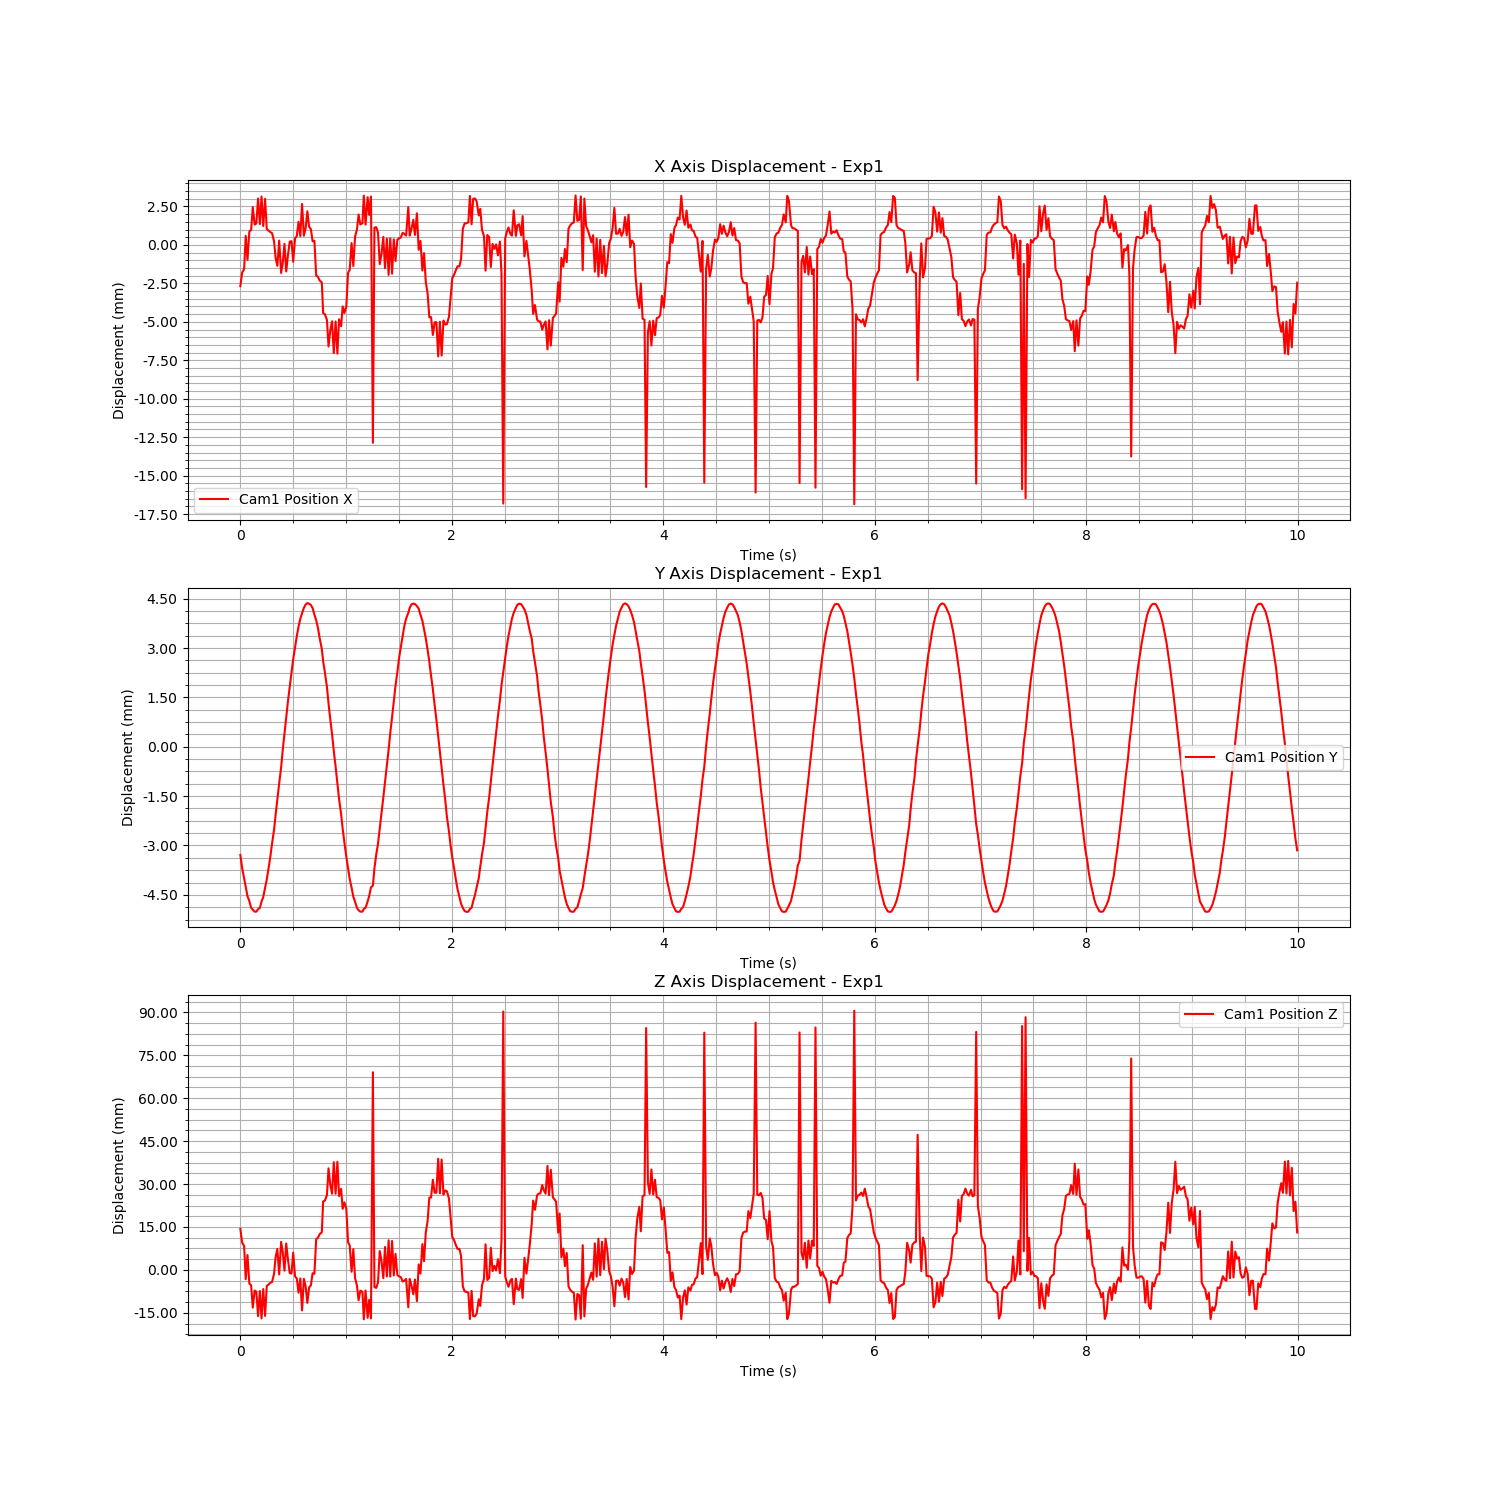

Data behind this chart, as committed beside it:
Time (s), Cam1 Fiducial ID, Cam1 Position X, Cam1 Position Y, Cam1 Position Z, Cam1 Rotation X, Cam1 Rotation Y, Cam1 Rotation Z, Cam1 Rotation W
1724751606, 0, -0.002682, -0.003287, 0.01438, 0.00825, -0.2091, 0.0005962, 0.9779
1724751606, 0, -0.001801, -0.003687, 0.009564, -0.001196, 0.02983, 0.0003253, 0.9996
1724751606, 0, -0.001571, -0.004012, 0.00833, -0.0004953, 0.03098, 0.0003075, 0.9995
1724751606, 0, 0.0005878, -0.004257, -0.003239, 0.0008208, 0.0398, 0.0003081, 0.9992
1724751606, 0, -0.0009723, -0.004541, 0.00521, 0.004467, -0.2167, -7.586222046443561e-05, 0.9762
1724751606, 0, 0.0008771, -0.004693, -0.004794, 0.001202, 0.04103, 0.000274, 0.9992
1724751606, 0, 0.0009818, -0.004893, -0.005356, 0.001216, 0.04142, 0.000267, 0.9991
1724751606, 0, 0.00246, -0.00495, -0.01316, 0.004043, -0.2295, -0.0002844, 0.9733
1724751606, 0, 0.001326, -0.005011, -0.007204, 0.001492, 0.0428, 0.0002467, 0.9991
1724751606, 0, 0.001396, -0.005011, -0.007576, 0.001457, 0.04299, 0.0002589, 0.9991
1724751606, 0, 0.003018, -0.004936, -0.01615, 0.002698, -0.2314, -0.0002052, 0.9729
1724751606, 0, 0.001355, -0.004894, -0.007356, 0.001428, 0.04284, 0.0002849, 0.9991
1724751606, 0, 0.003149, -0.004706, -0.01696, 0.001241, 0.04937, 0.0002436, 0.9988
1724751606, 0, 0.001228, -0.004569, -0.006684, 0.001712, 0.04259, 0.0002523, 0.9991
1724751606, 0, 0.003, -0.004281, -0.01606, 0.002021, -0.2315, -0.0001781, 0.9728
1724751606, 0, 0.001031, -0.004031, -0.005626, 0.001141, 0.04173, 0.0002626, 0.9991
1724751606, 0, 0.0009341, -0.003705, -0.005106, 0.000988, 0.04128, 0.000283, 0.9991
1724751606, 0, 0.0008361, -0.003353, -0.004476, 0.004541, -0.2237, -9.961948239925225e-05, 0.9746
1724751606, 0, 0.0007736, -0.002949, -0.004231, -0.0002699, 0.04051, 0.0003061, 0.9992
1724751606, 0, 0.0002313, -0.002516, -0.001311, -0.002187, 0.03796, 0.0002972, 0.9993
1724751606, 0, -0.0008484, -0.002065, 0.00447, -0.003547, 0.03367, 9.548515120153572e-05, 0.9994
1724751606, 0, -0.001359, -0.001601, 0.007309, 0.006335, -0.2149, 0.0005734, 0.9766
1724751606, 0, 0.000284, -0.001104, -0.001581, -0.001751, 0.03861, 0.0002492, 0.9993
1724751606, 0, -0.001824, -0.0006285, 0.009804, 0.003176, -0.2137, 0.0003457, 0.9769
1724751606, 0, -0.001176, -0.0001051, 0.006261, 0.0008866, 0.03416, 0.0001233, 0.9994
1724751606, 0, 6.644985247742657e-05, 0.0004064, -0.0002624, 0.0006306, -0.2226, -0.000444, 0.9749
1724751606, 0, -0.001723, 0.0008873, 0.009237, 0.001588, 0.03381, -0.0001719, 0.9994
1724751606, 0, -0.000698, 0.001367, 0.00387, 0.003134, -0.2213, -0.0006024, 0.9752
1724751606, 0, 0.0002185, 0.001829, -0.001117, 0.002058, 0.04258, 6.133244363980576e-05, 0.9991
1724751606, 0, 0.0002455, 0.002264, -0.001253, 0.001345, 0.04298, -2.7272430349067006e-05, 0.9991
1724751606, 0, -0.001096, 0.002661, 0.006034, 0.00416, -0.221, -0.000362, 0.9753
1724751606, 0, 0.0004428, 0.003027, -0.002293, 0.0002341, 0.04429, 7.055226131872473e-05, 0.999
1724751606, 0, 0.000567, 0.003355, -0.002945, -0.0008449, 0.04514, 7.697532233753309e-05, 0.999
1724751606, 0, 0.001507, 0.003651, -0.007964, -0.003998, 0.04894, -0.0004062, 0.9988
1724751606, 0, 0.0005733, 0.003893, -0.002961, -0.002375, 0.04581, 0.0001114, 0.9989
1724751606, 0, 0.002663, 0.004059, -0.01415, -0.002232, 0.05313, 9.200812041481785e-05, 0.9986
1724751606, 0, 0.0006008, 0.004223, -0.003107, -0.002667, 0.04603, 9.766002000627998e-05, 0.9989
1724751606, 0, 0.001079, 0.004322, -0.005659, -0.004133, 0.04784, -0.0002107, 0.9988
1724751606, 0, 0.002191, 0.004368, -0.0115, 0.004965, -0.2342, 0.0004716, 0.9722
1724751606, 0, 0.001192, 0.004349, -0.006159, 0.005561, -0.2308, 0.0004607, 0.973
1724751606, 0, 0.001017, 0.004311, -0.005332, -0.004191, 0.04754, -0.0002753, 0.9989
1724751606, 0, 0.0002395, 0.004216, -0.001165, -0.002766, 0.04474, 0.0001052, 0.999
1724751606, 0, 0.0002739, 0.004016, -0.001344, -0.002728, 0.0449, 0.0001545, 0.999
1724751606, 0, -0.001981, 0.003847, 0.01073, -0.002943, 0.03642, 0.0001256, 0.9993
1724751606, 0, -0.002077, 0.00362, 0.01124, -0.00309, 0.03602, 0.0001109, 0.9993
1724751606, 0, -0.002312, 0.003301, 0.0125, -0.002694, 0.03501, 0.0001598, 0.9994
1724751606, 0, -0.002439, 0.002973, 0.01316, -0.001599, 0.03407, 0.000157, 0.9994
1724751606, 0, -0.004436, 0.002596, 0.02393, 0.002695, -0.2083, 8.472751454034856e-05, 0.9781
1724751606, 0, -0.004512, 0.002242, 0.02423, -0.0009807, 0.02449, -0.0002745, 0.9997
1724751606, 0, -0.004886, 0.001816, 0.02622, 0.001623, 0.02226, -7.060526909952094e-06, 0.9998
1724751606, 0, -0.006605, 0.001319, 0.0355, 0.002743, -0.1976, -0.0004428, 0.9803
1724751606, 0, -0.005569, 0.0008438, 0.02986, 0.002123, 0.01859, -5.525346150938362e-05, 0.9998
1724751606, 0, -0.004965, 0.0003891, 0.02662, 0.003277, 0.02089, 0.0001393, 0.9998
1724751606, 0, -0.007028, -0.0001257, 0.03763, 0.001446, 0.009773, -0.0002019, 1
1724751606, 0, -0.004977, -0.0005988, 0.02661, 0.0007442, 0.01787, 0.0001915, 0.9998
1724751606, 0, -0.007067, -0.001116, 0.03778, -0.002906, 0.006798, 5.0565572949325165e-05, 1
1724751606, 0, -0.004833, -0.001587, 0.02581, -0.003144, 0.01686, 0.0002664, 0.9999
1724751606, 0, -0.005287, -0.002049, 0.02833, 0.007387, -0.1981, 0.000768, 0.9802
1724751607, 0, -0.004, -0.002489, 0.02135, -0.003069, 0.02079, 0.0001746, 0.9998
1724751607, 0, -0.004425, -0.00291, 0.02362, -0.003232, 0.01834, 0.0002237, 0.9998
... 540 more rows
